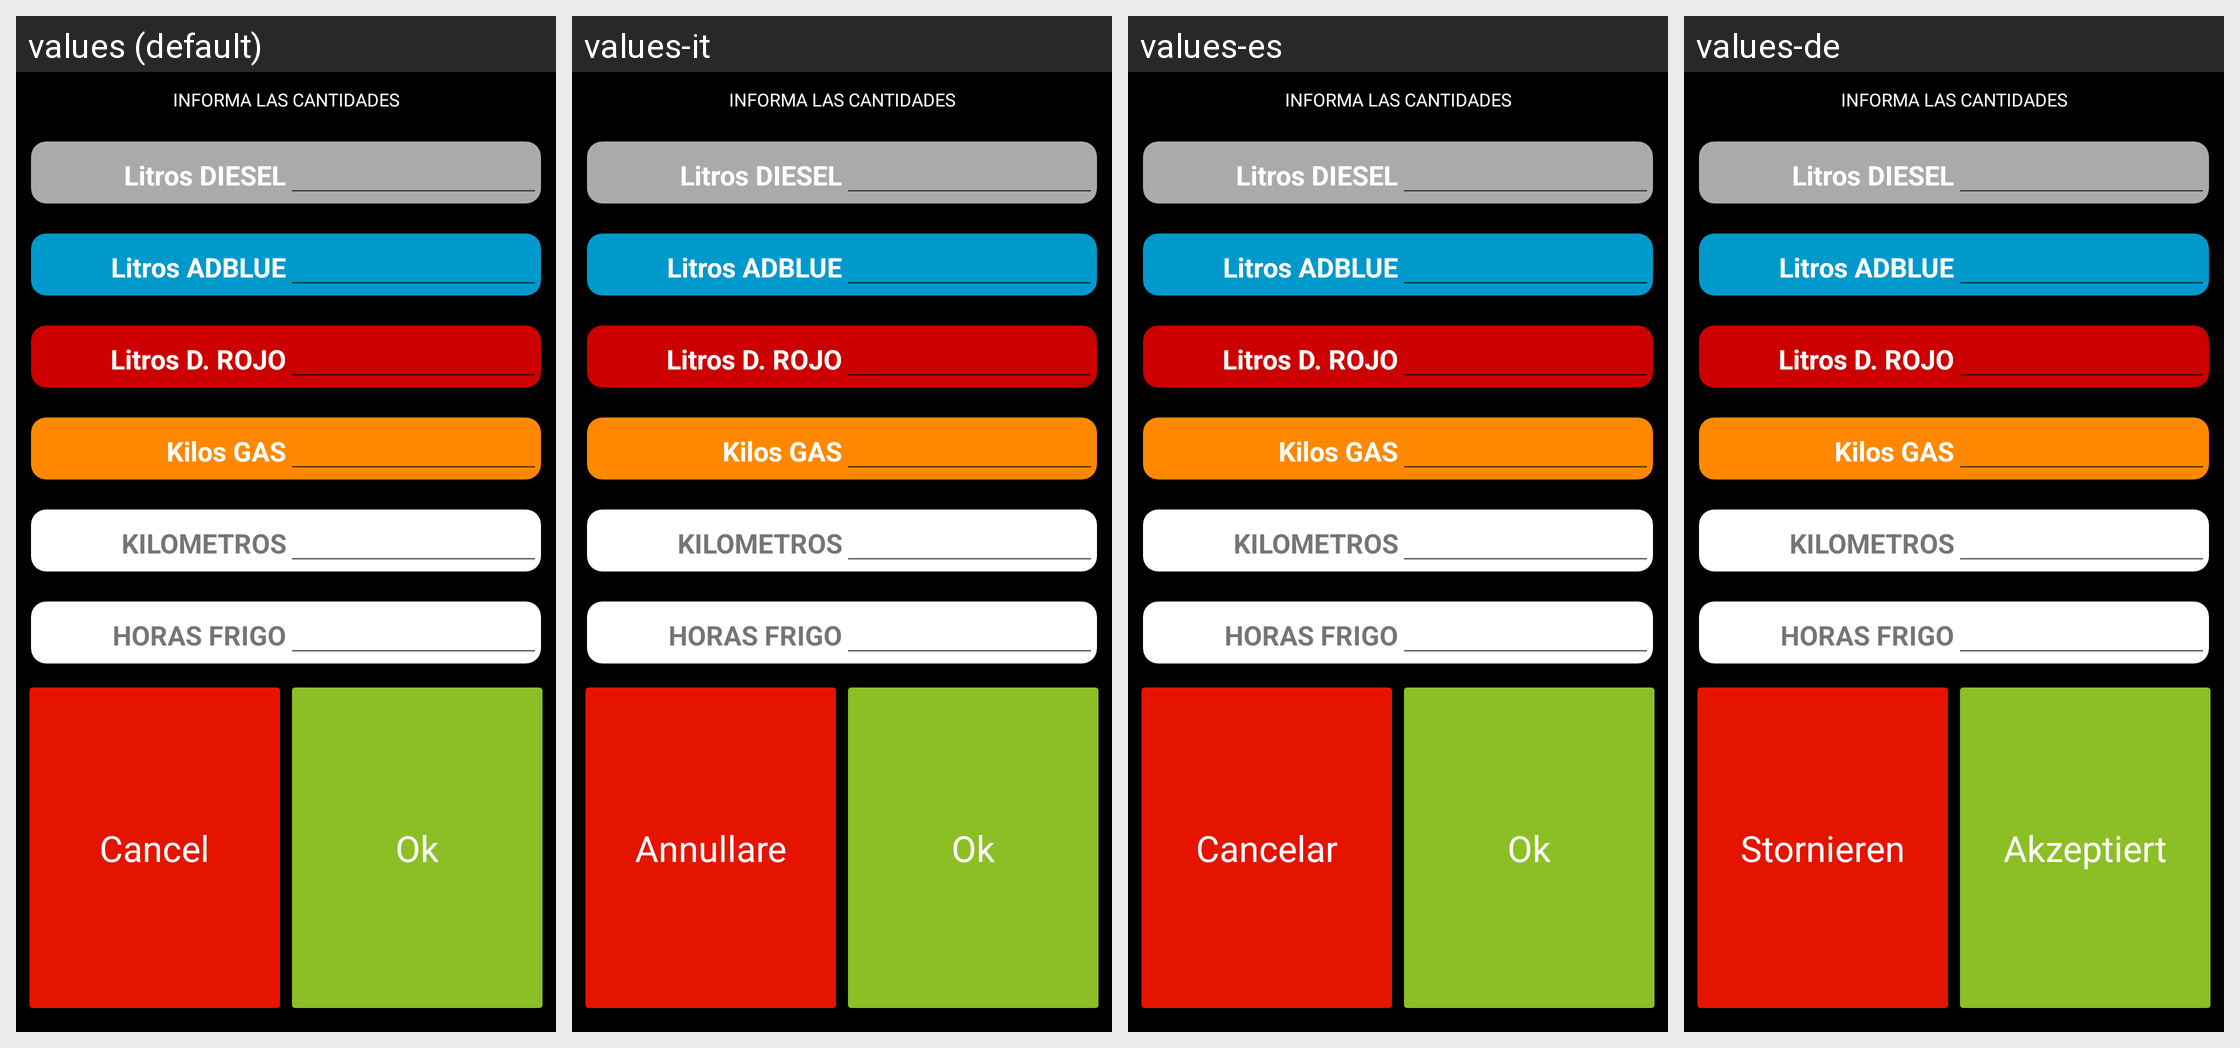

The Android screen above is rendered under several locales of the same app. Produce the string resources it draws, with the default and per-locale values.
Android screen res/layout/liters_dialog.xml rendered under 4 locales, left to right: values (default), values-it, values-es, values-de. Device: Nexus 5 (rendered at 1080×1920; each locale shown at half size, 540×960, under a caption strip naming it); theme AppTheme.
Strings drawn on this screen, with the default value and each locale's value (text and hints the layout hard-codes, and strings that could not be matched under every locale, appear in the picture but are not listed):

btn_pinpad_cancel
  values: Cancel
  values-it: Annullare
  values-es: Cancelar
  values-de: Stornieren

btn_pinpad_ok
  values: Ok
  values-it: Ok
  values-es: Ok
  values-de: Akzeptiert
